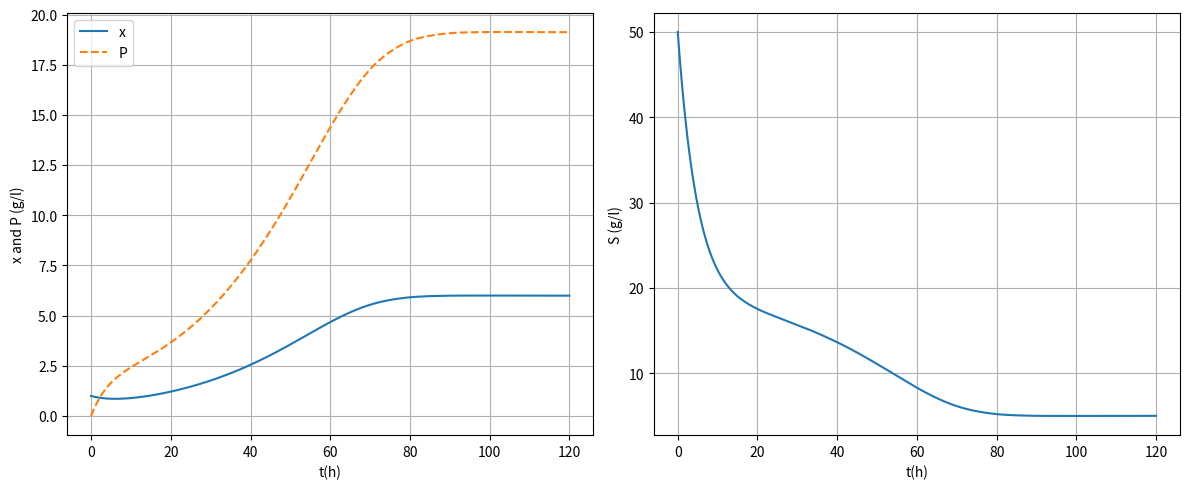

Write Python code to recreate this figure.
import numpy as np
import matplotlib.pyplot as plt
from scipy.integrate import solve_ivp
from scipy.optimize import fsolve

# 1. 데이터 구조 설정 (클래스 또는 딕셔너리)
class MBData:
    def __init__(self):
        self.Y = 0.4
        self.D = 0.202
        self.alp1 = 2.2
        self.alp2 = 0.2
        self.Pf = 50
        self.mum = 0.48
        self.K1 = 0.04545
        self.Km = 1.2
        self.Sf = 20

mbdat = MBData()

# 2. 미분 방정식 정의 (mbrxn 함수)
def mbrxn(t, z, mbdat):
    # z[0]=x, z[1]=S, z[2]=P
    x, S, P = z
    
    # 비성장 속도 mu 계산 (Haldane 식에 생성물 저해 효과 포함)
    mu = mbdat.mum * S * (1 - P / mbdat.Pf) / (mbdat.Km + S + mbdat.K1 * (S**2))
    
    # 미분값 계산[cite: 18]
    dxdt = (mu - mbdat.D) * x
    dSdt = mbdat.D * (mbdat.Sf - S) - mu * x / mbdat.Y
    dPdt = -mbdat.D * P + (mbdat.alp1 * mu + mbdat.alp2) * x
    
    return [dxdt, dSdt, dPdt]

# 3. 정상 상태 방정식 정의 (mbsrxn 함수)[cite: 18]
def mbsrxn(z, mbdat):
    # 시간 t가 없는 형태의 미분 방정식 반환 (fsolve용)[cite: 18]
    return mbrxn(0, z, mbdat)

# 4. ODE 풀이 (동적 거동 분석)[cite: 18]
x0, S0, P0 = 1, 50, 0
z0 = [x0, S0, P0]
tint = [0, 120]

sol = solve_ivp(mbrxn, tint, z0, args=(mbdat,), method='RK45', t_eval=np.linspace(0, 120, 500))

t = sol.t
x_val, S_val, P_val = sol.y

# 5. 정상 상태 값 계산 (fsolve)[cite: 18]
zs0 = [5, 5, 10] # 초기 추정치[cite: 18]
zs = fsolve(mbsrxn, zs0, args=(mbdat,))

print(f'At steady-state, x = {zs[0]:g}, S = {zs[1]:g}, P = {zs[2]:g}')

# 6. 결과 시각화[cite: 18]
plt.figure(figsize=(12, 5))

# Subplot 1: x(세포)와 P(생성물) 농도[cite: 18]
plt.subplot(1, 2, 1)
plt.plot(t, x_val, label='x')
plt.plot(t, P_val, '--', label='P')
plt.grid(True)
plt.xlabel('t(h)')
plt.ylabel('x and P (g/l)')
plt.legend(loc='best')

# Subplot 2: S(기질) 농도[cite: 18]
plt.subplot(1, 2, 2)
plt.plot(t, S_val)
plt.grid(True)
plt.xlabel('t(h)')
plt.ylabel('S (g/l)')

plt.tight_layout()
plt.show()
